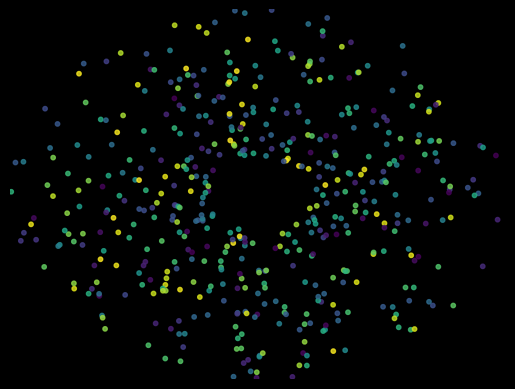

Here is the Python script that generated this plot:
import numpy as np
import matplotlib.pyplot as plt
import matplotlib.animation as animation

# Function to simulate fireworks explosion
def generate_firework(x, y, num_particles=100):
    # Randomly distributed particles at different angles
    angles = np.random.uniform(0, 2*np.pi, num_particles)
    speeds = np.random.uniform(1, 5, num_particles)
    
    # Calculate the x and y velocities of each particle
    vx = speeds * np.cos(angles)
    vy = speeds * np.sin(angles)
    
    # Initial positions of particles (centered at (x, y)) - cast to float
    particles_x = np.full(num_particles, float(x))
    particles_y = np.full(num_particles, float(y))
    
    return particles_x, particles_y, vx, vy

# Function to update the firework particles for animation
def update_firework(num, particles_x, particles_y, vx, vy, scat):
    # Update positions based on velocity
    particles_x += vx
    particles_y += vy
    
    # Update the scatter plot data
    scat.set_offsets(np.c_[particles_x, particles_y])
    return scat,

# Set up the figure and axis for the animation
fig, ax = plt.subplots()
ax.set_xlim(-10, 10)
ax.set_ylim(-10, 10)

# Set the background color to black
fig.patch.set_facecolor('black')
ax.set_facecolor('black')

# Remove axis for a cleaner look
ax.axis('off')

# Generate a firework at the center (x=0, y=0) with 500 particles
particles_x, particles_y, vx, vy = generate_firework(0, 0, num_particles=500)

# Set up the scatter plot to animate the particles with color
scat = ax.scatter(particles_x, particles_y, c=np.random.rand(500), s=10, alpha=0.8)

# Create the animation with 20 seconds duration (20 seconds = 1000 ms per frame * 200 frames)
ani = animation.FuncAnimation(fig, update_firework, fargs=(particles_x, particles_y, vx, vy, scat),
                              frames=40000,  # 400 frames for 20 seconds animation (50 ms per frame)
                              interval=100,  # 50ms per frame for smooth animation
                              blit=True)

plt.show()
